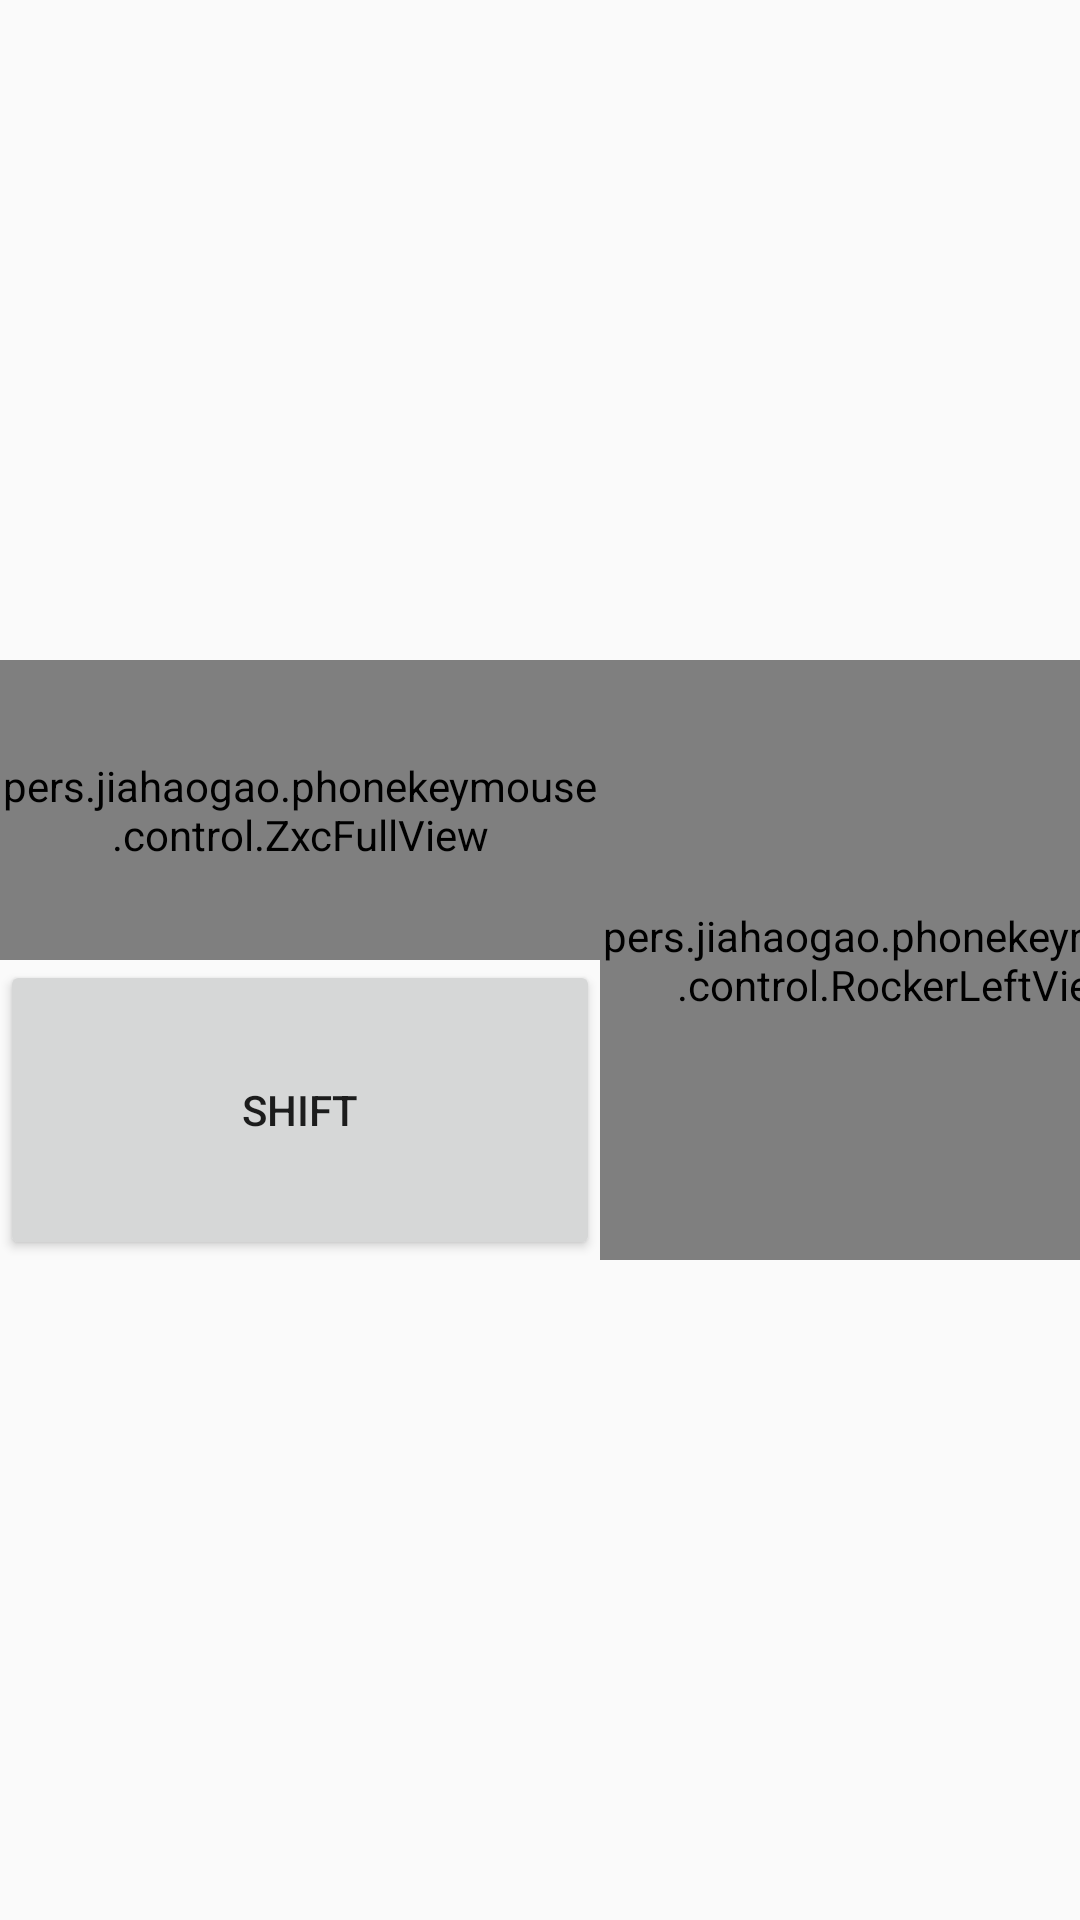

Layout XML and referenced resources for this Android screen:
<!-- AndroidManifest.xml: application theme Theme.PhoneKeyMouse -->
<!-- res/layout/activity_zxcleft.xml -->
<?xml version="1.0" encoding="utf-8"?>
<LinearLayout xmlns:android="http://schemas.android.com/apk/res/android"
    xmlns:tools="http://schemas.android.com/tools"
    android:layout_width="match_parent"
    android:layout_height="match_parent"
    android:orientation="horizontal"
    tools:context=".MainActivity">

    <LinearLayout
        android:layout_width="wrap_content"
        android:layout_height="wrap_content"
        android:layout_gravity="center"
        android:orientation="vertical">

        <pers.jiahaogao.phonekeymouse.control.ZxcFullView
            android:layout_width="200dp"
            android:layout_height="100dp"
            android:background="#00FFFFFF">

        </pers.jiahaogao.phonekeymouse.control.ZxcFullView>

        <Button
            android:id="@+id/btn_zxcLeftShift"
            android:layout_width="match_parent"
            android:layout_height="100dp"
            android:text="shift">

        </Button>

    </LinearLayout>

    <LinearLayout
        android:layout_width="0dp"
        android:layout_height="match_parent"
        android:layout_weight="1">

    </LinearLayout>


    <LinearLayout
        android:layout_width="wrap_content"
        android:layout_height="wrap_content"
        android:layout_gravity="center"
        android:orientation="horizontal">

        <pers.jiahaogao.phonekeymouse.control.RockerLeftView
            android:layout_width="200dp"
            android:layout_height="200dp"
            android:background="#00FFFFFF"
            >

        </pers.jiahaogao.phonekeymouse.control.RockerLeftView>

    </LinearLayout>

</LinearLayout>
<!-- resources referenced by this layout -->
<resources>
  <style name="Theme.PhoneKeyMouse" parent="Theme.MaterialComponents.DayNight.DarkActionBar.Bridge">
          
          <item name="colorPrimary">@color/purple_500</item>
          <item name="colorPrimaryVariant">@color/purple_700</item>
          <item name="colorOnPrimary">@color/white</item>
          
          <item name="colorSecondary">@color/teal_200</item>
          <item name="colorSecondaryVariant">@color/teal_700</item>
          <item name="colorOnSecondary">@color/black</item>
          
          <item name="android:statusBarColor" tools:targetApi="l">?attr/colorPrimaryVariant</item>
          
      </style>
  <!-- not gathered from this repository: default colours our renderer supplied (Android Studio template values) -->
  <color name="purple_500">#FF6200EE</color>
  <color name="purple_700">#FF3700B3</color>
  <color name="teal_200">#FF03DAC5</color>
  <color name="teal_700">#FF018786</color>
  <color name="black">#FF000000</color>
  <color name="white">#FFFFFFFF</color>
</resources>
